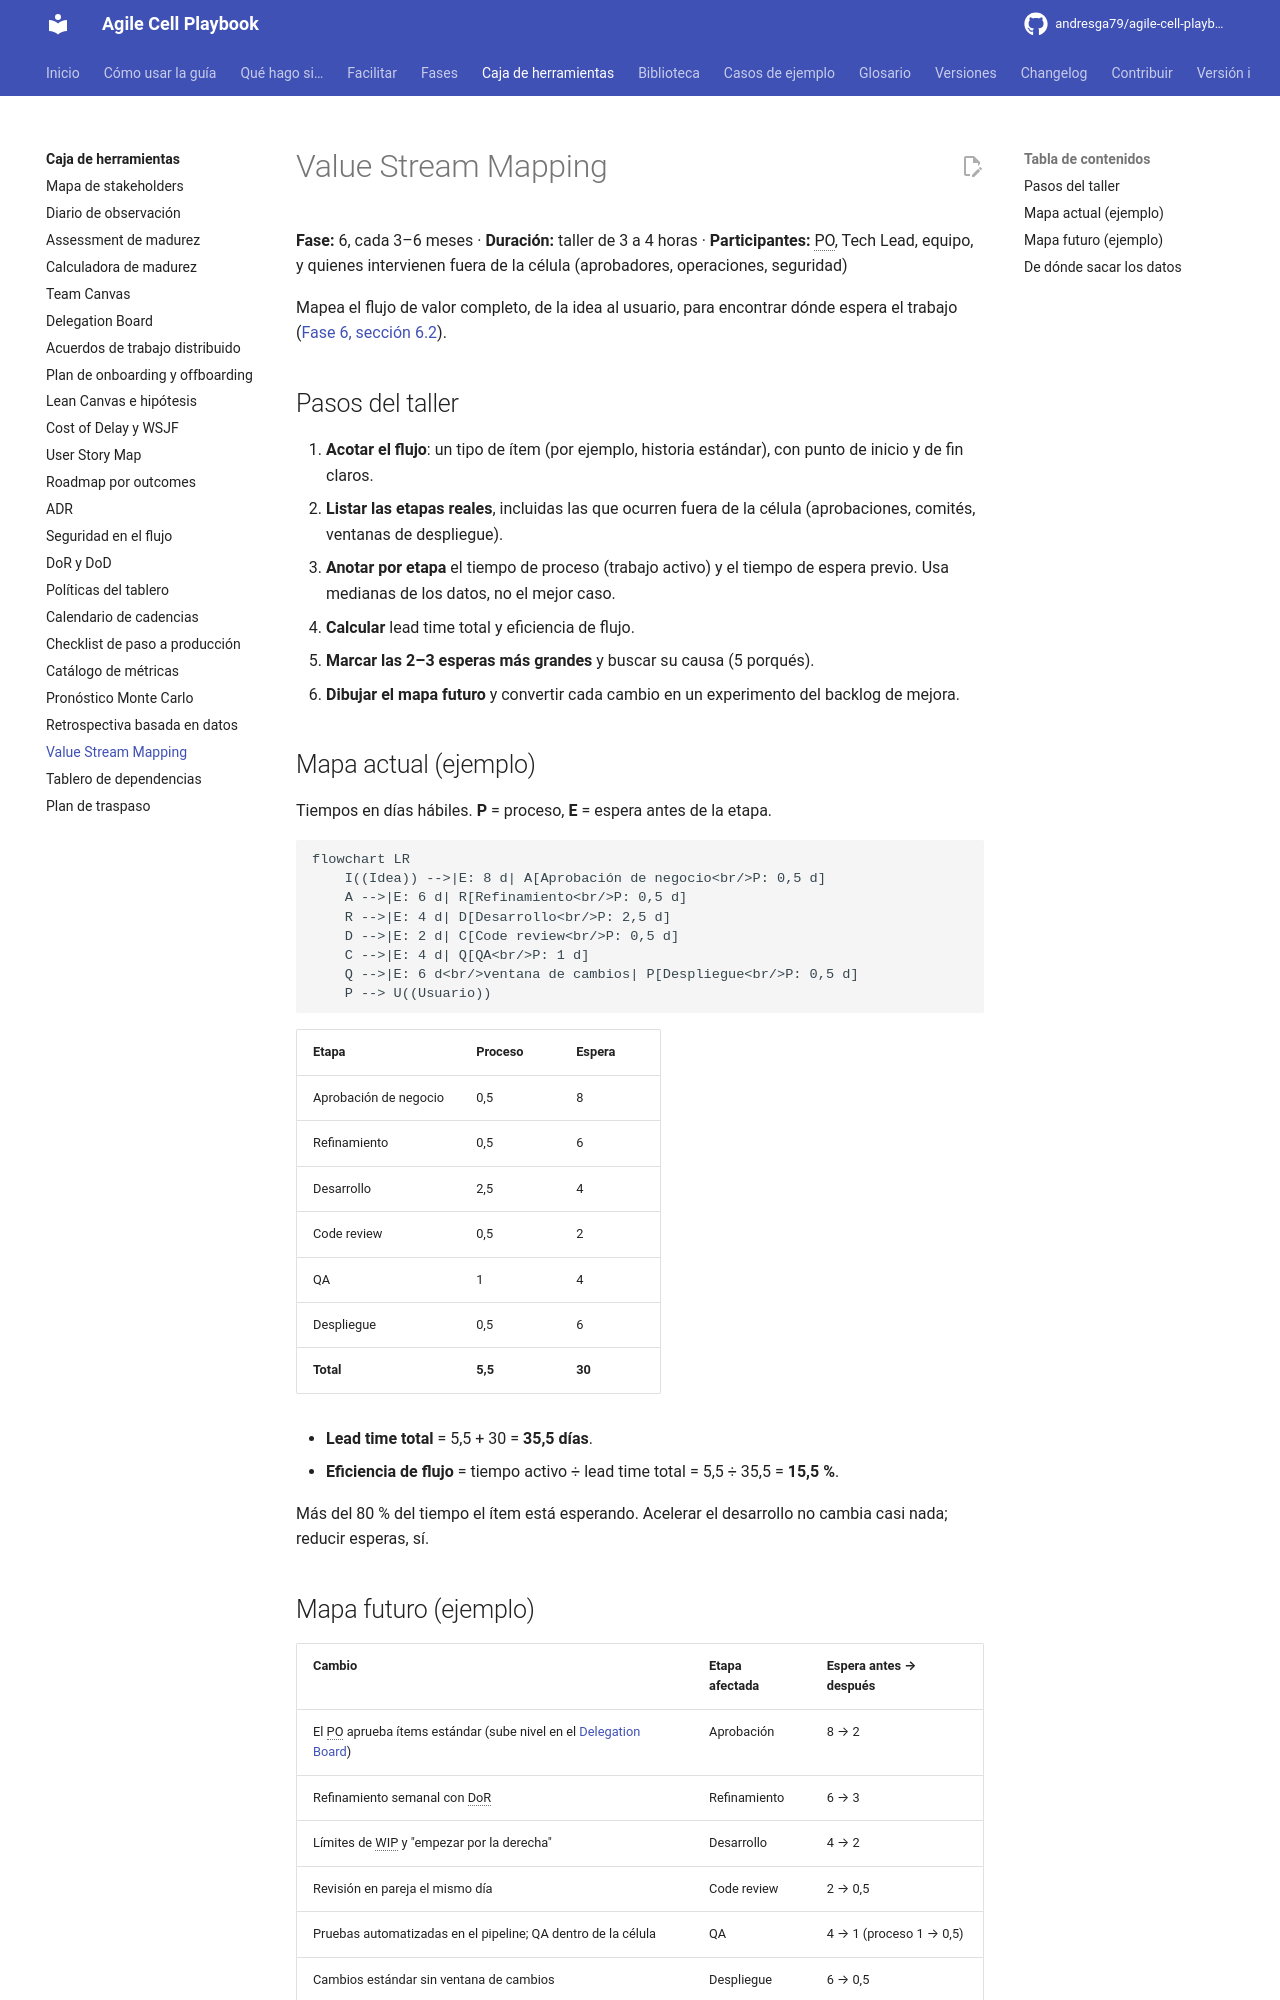

repository: andresga79/agile-cell-playbook · page: caja-de-herramientas/value-stream-map/index.html · generator: mkdocs

# Value Stream Mapping

**Fase:** 6, cada 3–6 meses · **Duración:** taller de 3 a 4 horas · **Participantes:** PO, Tech Lead, equipo, y quienes intervienen fuera de la célula (aprobadores, operaciones, seguridad)

Mapea el flujo de valor completo, de la idea al usuario, para encontrar dónde espera el trabajo ([Fase 6, sección 6.2](../fases/06-mejora-innovacion.md#62-value-stream-mapping)).

## Pasos del taller

1. **Acotar el flujo**: un tipo de ítem (por ejemplo, historia estándar), con punto de inicio y de fin claros.
2. **Listar las etapas reales**, incluidas las que ocurren fuera de la célula (aprobaciones, comités, ventanas de despliegue).
3. **Anotar por etapa** el tiempo de proceso (trabajo activo) y el tiempo de espera previo. Usa medianas de los datos, no el mejor caso.
4. **Calcular** lead time total y eficiencia de flujo.
5. **Marcar las 2–3 esperas más grandes** y buscar su causa (5 porqués).
6. **Dibujar el mapa futuro** y convertir cada cambio en un experimento del backlog de mejora.

## Mapa actual (ejemplo)

Tiempos en días hábiles. **P** = proceso, **E** = espera antes de la etapa.

```mermaid
flowchart LR
    I((Idea)) -->|E: 8 d| A[Aprobación de negocio<br/>P: 0,5 d]
    A -->|E: 6 d| R[Refinamiento<br/>P: 0,5 d]
    R -->|E: 4 d| D[Desarrollo<br/>P: 2,5 d]
    D -->|E: 2 d| C[Code review<br/>P: 0,5 d]
    C -->|E: 4 d| Q[QA<br/>P: 1 d]
    Q -->|E: 6 d<br/>ventana de cambios| P[Despliegue<br/>P: 0,5 d]
    P --> U((Usuario))
```

| Etapa | Proceso | Espera |
|---|---|---|
| Aprobación de negocio | 0,5 | 8 |
| Refinamiento | 0,5 | 6 |
| Desarrollo | 2,5 | 4 |
| Code review | 0,5 | 2 |
| QA | 1 | 4 |
| Despliegue | 0,5 | 6 |
| **Total** | **5,5** | **30** |

- **Lead time total** = 5,5 + 30 = **35,5 días**.
- **Eficiencia de flujo** = tiempo activo ÷ lead time total = 5,5 ÷ 35,5 = **15,5 %**.

Más del 80 % del tiempo el ítem está esperando. Acelerar el desarrollo no cambia casi nada; reducir esperas, sí.
